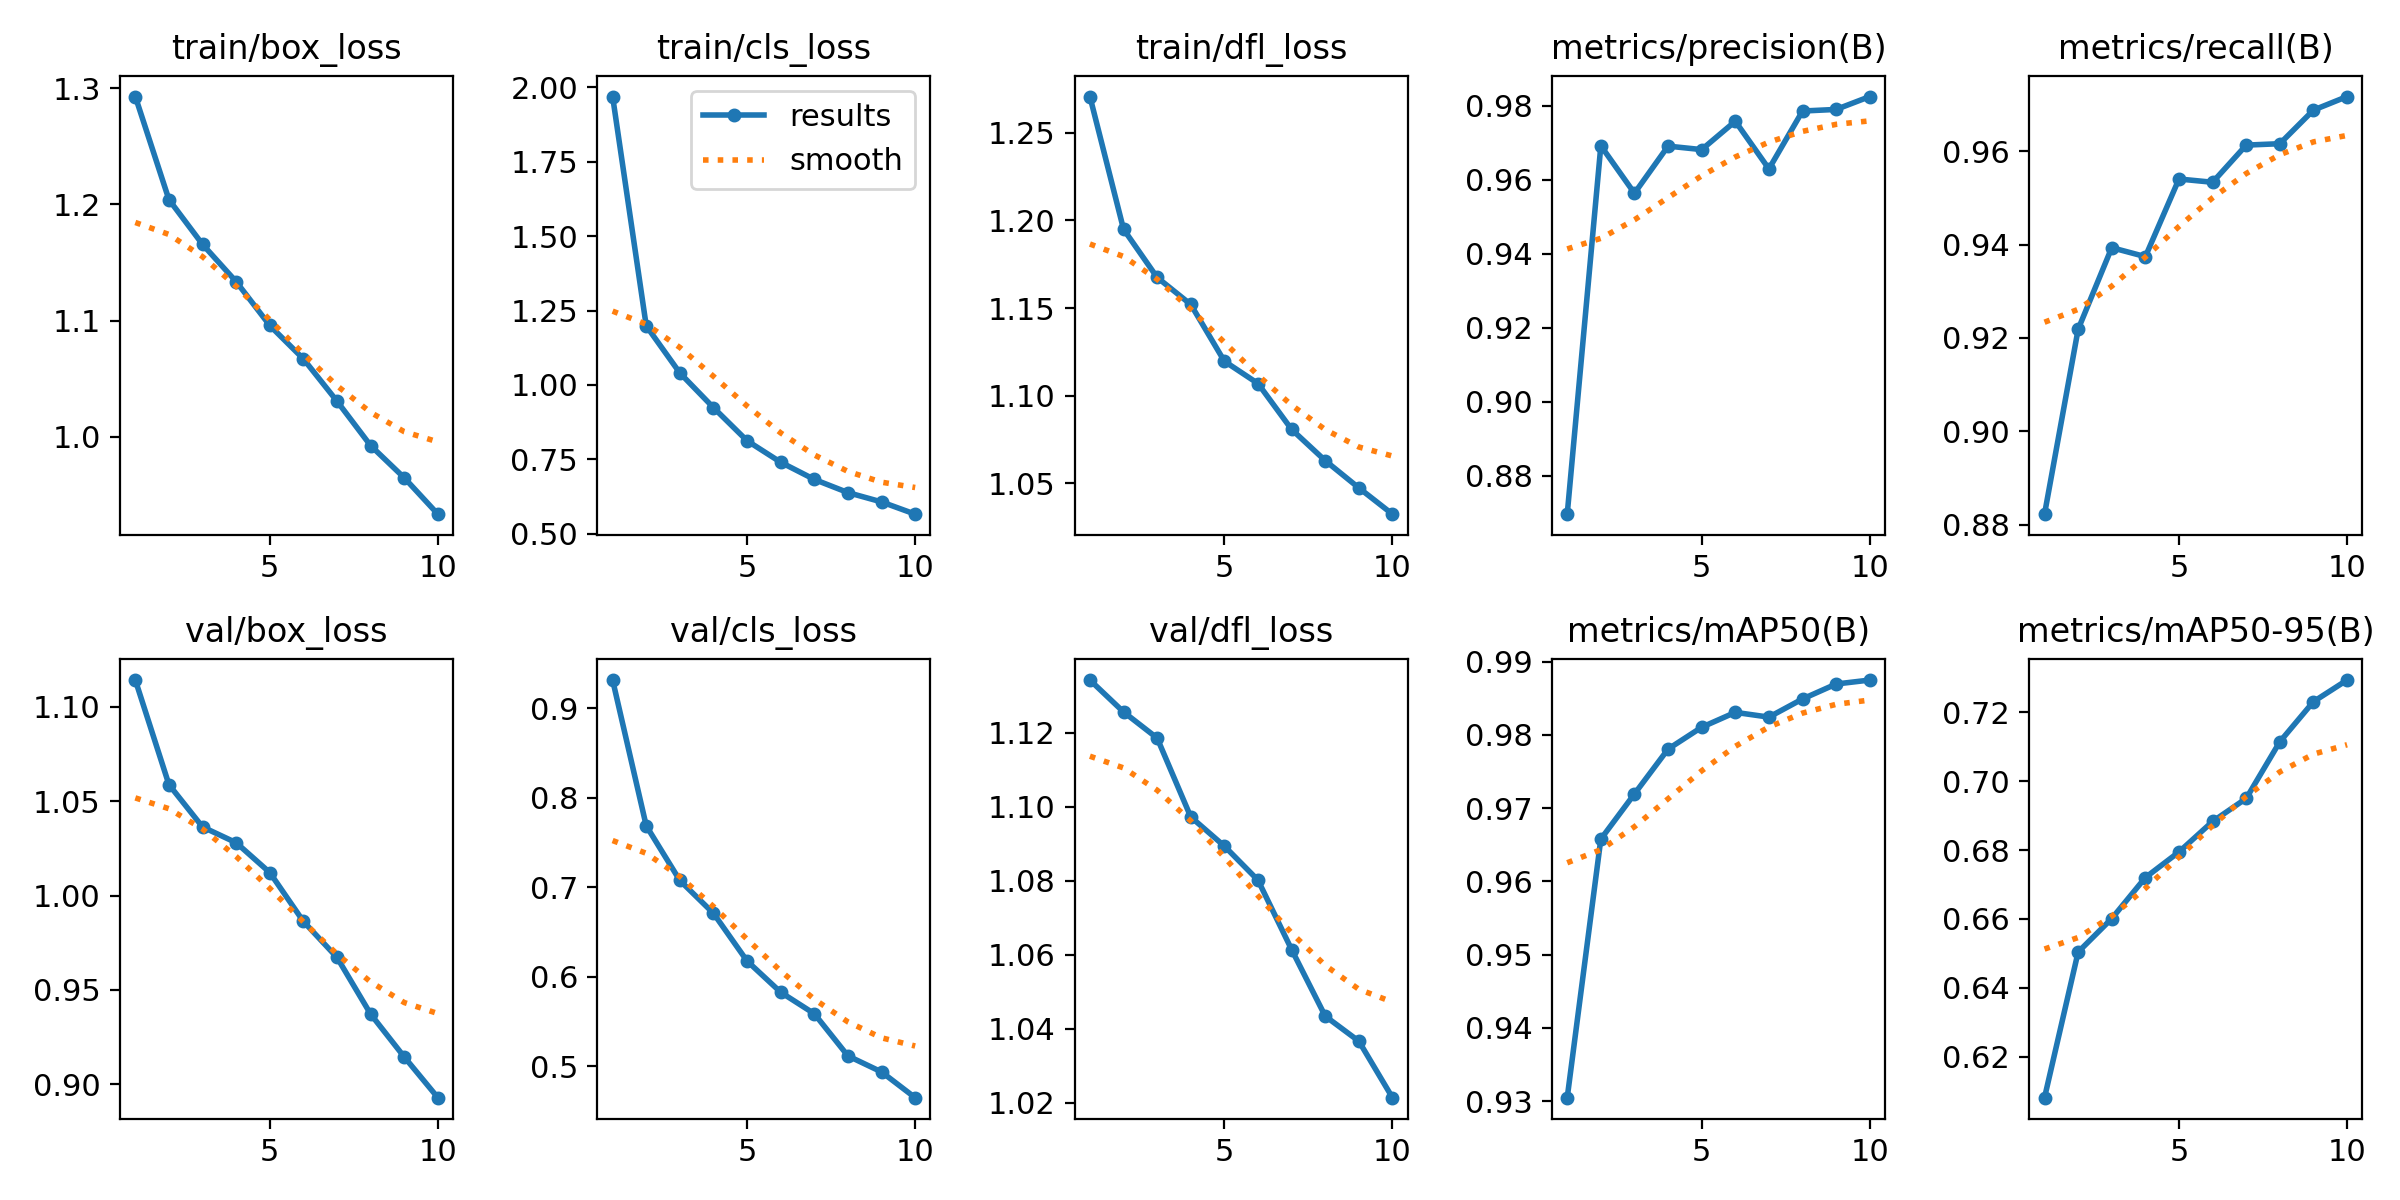

The data file committed next to this chart (first rows):
epoch, time, train/box_loss, train/cls_loss, train/dfl_loss, metrics/precision(B), metrics/recall(B), metrics/mAP50(B), metrics/mAP50-95(B), val/box_loss, val/cls_loss, val/dfl_loss, lr/pg0, lr/pg1, lr/pg2
1, 97.11, 1.293, 1.969, 1.271, 0.8697, 0.8823, 0.9305, 0.6081, 1.114, 0.9314, 1.134, 0.0003696, 0.0003696, 0.0003696
2, 187.6, 1.204, 1.198, 1.195, 0.9692, 0.9219, 0.9658, 0.6504, 1.059, 0.7687, 1.126, 0.0006667, 0.0006667, 0.0006667
3, 277.8, 1.166, 1.04, 1.167, 0.9564, 0.9393, 0.9719, 0.6601, 1.036, 0.7076, 1.119, 0.0008905, 0.0008905, 0.0008905
4, 368, 1.134, 0.9239, 1.152, 0.9691, 0.9374, 0.978, 0.672, 1.028, 0.671, 1.097, 0.000781, 0.000781, 0.000781
5, 458.5, 1.096, 0.8125, 1.12, 0.9681, 0.954, 0.981, 0.6795, 1.012, 0.6177, 1.089, 0.000671, 0.000671, 0.000671
6, 547.8, 1.067, 0.7403, 1.107, 0.9758, 0.9534, 0.9831, 0.6883, 0.9863, 0.5828, 1.08, 0.0005611, 0.0005611, 0.0005611
7, 636.9, 1.031, 0.6826, 1.081, 0.9629, 0.9613, 0.9824, 0.695, 0.9672, 0.5588, 1.061, 0.0004511, 0.0004511, 0.0004511
8, 726, 0.9924, 0.6383, 1.063, 0.9786, 0.9616, 0.9849, 0.7115, 0.9372, 0.5117, 1.043, 0.0003411, 0.0003411, 0.0003411
9, 815.1, 0.9647, 0.6069, 1.047, 0.979, 0.9688, 0.9869, 0.7231, 0.9145, 0.4938, 1.037, 0.0002311, 0.0002311, 0.0002311
10, 904.1, 0.9334, 0.5658, 1.032, 0.9825, 0.9717, 0.9875, 0.7294, 0.8929, 0.4651, 1.021, 0.0001211, 0.0001211, 0.0001211
